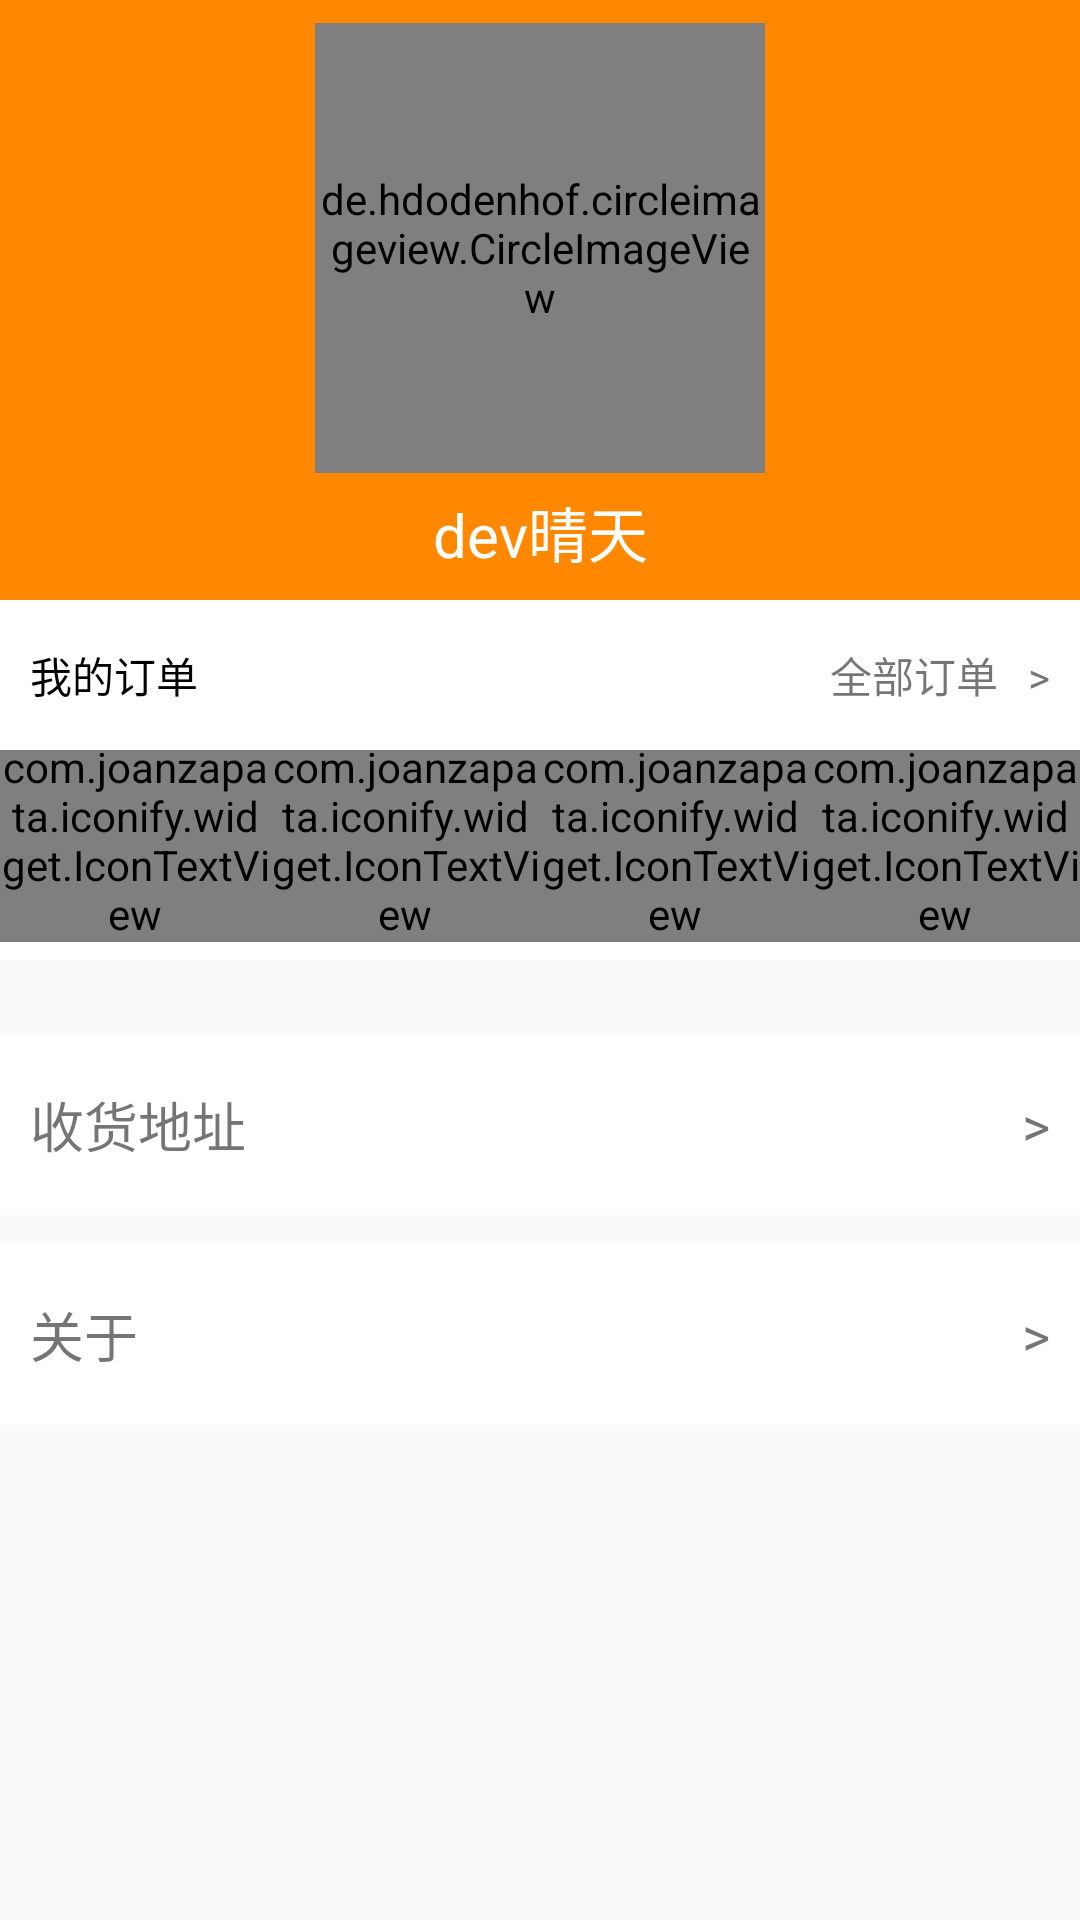

Reconstruct the res/layout file that produces this screen, plus the resources it refers to.
<!-- AndroidManifest.xml: application theme AppTheme -->
<!-- res/layout/page_mine.xml -->
<?xml version="1.0" encoding="utf-8"?>
<android.support.v7.widget.LinearLayoutCompat xmlns:android="http://schemas.android.com/apk/res/android"
    xmlns:tools="http://schemas.android.com/tools"
    android:layout_width="match_parent"
    android:layout_height="match_parent"
    android:orientation="vertical">
    
    <LinearLayout
        android:layout_width="match_parent"
        android:layout_height="200dp"
        android:background="@color/orange"
        android:gravity="center"
        android:orientation="vertical">

        <de.hdodenhof.circleimageview.CircleImageView
            android:layout_width="150dp"
            android:layout_height="150dp"
            android:src="@drawable/user_head" />

        <TextView
            android:layout_width="match_parent"
            android:layout_height="wrap_content"
            android:layout_marginTop="5dp"
            android:gravity="center"
            android:text="dev晴天"
            android:textColor="@color/white"
            android:textSize="20sp"
            tools:ignore="HardcodedText" />
    </LinearLayout>

    <RelativeLayout
        android:id="@+id/rl_my_goods"
        android:background="@color/white"
        android:layout_width="match_parent"
        android:layout_height="50dp">

        <TextView
            android:layout_width="wrap_content"
            android:layout_height="wrap_content"
            android:layout_centerVertical="true"
            android:layout_marginStart="10dp"
            android:layout_marginLeft="10dp"
            android:text="我的订单"
            android:textColor="@color/black"
            tools:ignore="HardcodedText" />

        <LinearLayout
            android:layout_width="wrap_content"
            android:layout_height="wrap_content"
            android:orientation="horizontal"
            android:layout_alignParentEnd="true"
            android:layout_alignParentRight="true"
            android:layout_centerVertical="true"
            android:layout_marginStart="10dp"
            android:layout_marginLeft="10dp">
            <TextView
                android:layout_marginRight="10dp"
                android:layout_width="wrap_content"
                android:layout_height="wrap_content"
                android:text="全部订单"
                tools:ignore="HardcodedText"
                android:layout_marginEnd="10dp" />
            <TextView
                android:layout_marginRight="10dp"
                android:layout_width="wrap_content"
                android:layout_height="wrap_content"
                android:text=">"
                tools:ignore="HardcodedText"
                android:layout_marginEnd="10dp" />
        </LinearLayout>
    </RelativeLayout>
   <LinearLayout
       android:background="@color/white"
       android:layout_width="match_parent"
       android:layout_height="70dp"
       android:orientation="horizontal">
        <LinearLayout
            android:gravity="center"
            android:layout_width="0dp"
            android:layout_height="wrap_content"
            android:layout_weight="1"
            android:orientation="vertical">
            <com.joanzapata.iconify.widget.IconTextView
                android:layout_width="wrap_content"
                android:layout_height="wrap_content"
                android:text="{fa-credit-card}"
                tools:ignore="HardcodedText"
                android:textSize="15sp"/>
            <TextView
                android:layout_marginTop="10dp"
                android:layout_width="wrap_content"
                android:layout_height="wrap_content"
                android:text="待付款"
                tools:ignore="HardcodedText"
                android:textSize="15sp"/>
        </LinearLayout>
       <LinearLayout
           android:gravity="center"
           android:layout_width="0dp"
           android:layout_height="wrap_content"
           android:layout_weight="1"
           android:orientation="vertical">
           <com.joanzapata.iconify.widget.IconTextView
               android:layout_width="wrap_content"
               android:layout_height="wrap_content"
               android:text="{fa-truck}"
               tools:ignore="HardcodedText"
               android:textSize="15sp"/>
           <TextView
               android:layout_marginTop="10dp"
               android:layout_width="wrap_content"
               android:layout_height="wrap_content"
               android:text="待收货"
               tools:ignore="HardcodedText"
               android:textSize="15sp"/>
       </LinearLayout>
       <LinearLayout
           android:gravity="center"
           android:layout_width="0dp"
           android:layout_height="wrap_content"
           android:layout_weight="1"
           android:orientation="vertical">
           <com.joanzapata.iconify.widget.IconTextView
               android:layout_width="wrap_content"
               android:layout_height="wrap_content"
               android:text="{fa-commenting-o }"
               tools:ignore="HardcodedText"
               android:textSize="15sp"/>
           <TextView
               android:layout_marginTop="10dp"
               android:layout_width="wrap_content"
               android:layout_height="wrap_content"
               android:text="待评价"
               tools:ignore="HardcodedText"
               android:textSize="15sp"/>
       </LinearLayout>
       <LinearLayout
           android:gravity="center"
           android:layout_width="0dp"
           android:layout_height="wrap_content"
           android:layout_weight="1"
           android:orientation="vertical">
           <com.joanzapata.iconify.widget.IconTextView
               android:layout_width="wrap_content"
               android:layout_height="wrap_content"
               android:text="{fa-server}"
               tools:ignore="HardcodedText"
               android:textSize="15sp"/>
           <TextView
               android:layout_marginTop="10dp"
               android:layout_width="wrap_content"
               android:layout_height="wrap_content"
               android:text="售后"
               tools:ignore="HardcodedText"
               android:textSize="15sp"/>
       </LinearLayout>
   </LinearLayout>
    <RelativeLayout
        android:id="@+id/rl_goods_addr"
        android:background="@color/white"
        android:padding="10dp"
        android:layout_marginTop="25dp"
        android:layout_width="match_parent"
        android:layout_height="60dp">
        <TextView
            android:layout_centerVertical="true"
            android:layout_width="wrap_content"
            android:layout_height="wrap_content"
            android:text="收货地址"
            android:textSize="18sp"
            tools:ignore="HardcodedText" />
        <TextView
            android:layout_centerVertical="true"
            android:layout_alignParentRight="true"
            android:layout_width="wrap_content"
            android:layout_height="wrap_content"
            android:text=">"
            android:textSize="18sp"
            tools:ignore="HardcodedText"
            android:layout_alignParentEnd="true" />
    </RelativeLayout>
    <RelativeLayout
        android:id="@+id/rl_setting"
        android:background="@color/white"
        android:padding="10dp"
        android:layout_marginTop="10dp"
        android:layout_width="match_parent"
        android:layout_height="60dp">
        <TextView
            android:layout_centerVertical="true"
            android:layout_width="wrap_content"
            android:layout_height="wrap_content"
            android:text="关于"
            android:textSize="18sp"
            tools:ignore="HardcodedText" />
        <TextView
            android:layout_centerVertical="true"
            android:layout_alignParentRight="true"
            android:layout_width="wrap_content"
            android:layout_height="wrap_content"
            android:text=">"
            android:textSize="18sp"
            tools:ignore="HardcodedText"
            android:layout_alignParentEnd="true" />
    </RelativeLayout>
</android.support.v7.widget.LinearLayoutCompat>
<!-- resources referenced by this layout -->
<resources>
  <color name="black">#000000</color>
  <color name="orange">#ff8800</color>
  <color name="white">#ffffff</color>
  <!-- drawable user_head: jpg bitmap (drawable-xhdpi, 19153 bytes) -->
  <style name="AppTheme" parent="Theme.AppCompat.Light.DarkActionBar">
          
          <item name="colorPrimary">@color/colorPrimary</item>
          <item name="colorPrimaryDark">@color/colorPrimaryDark</item>
          <item name="colorAccent">@color/colorAccent</item>
      </style>
  <color name="colorPrimary">#008577</color>
  <color name="colorPrimaryDark">#00574B</color>
  <color name="colorAccent">#D81B60</color>
</resources>
